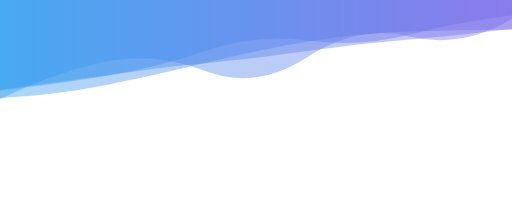
t = 0.00 s
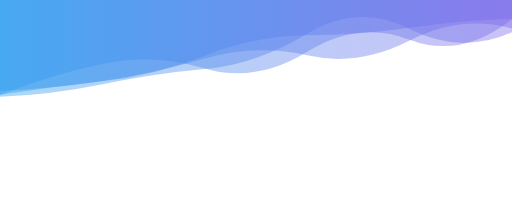
t = 1.67 s
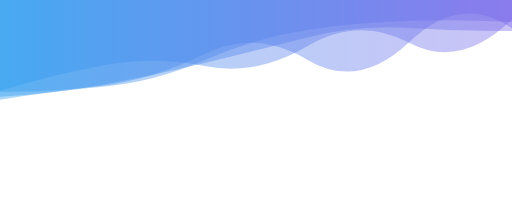
t = 3.33 s
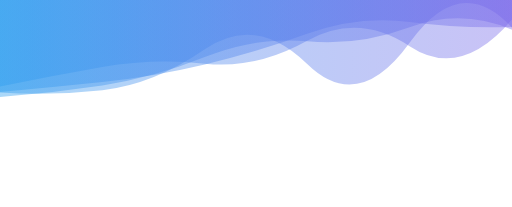
t = 5.00 s
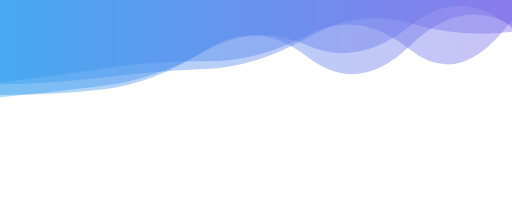
t = 6.66 s
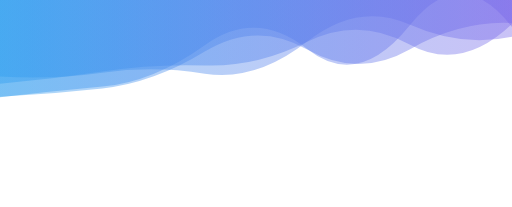
t = 8.33 s

The animated SVG that drew these frames (rendered in a browser with its animation timeline set to each time). Animation: 4 SMIL elements (animate=4); frames cover the first 8.33 s, repeats indefinitely.

<?xml version="1.0" encoding="utf-8"?>
<svg xmlns="http://www.w3.org/2000/svg" xmlns:xlink="http://www.w3.org/1999/xlink" style="margin: auto; background: rgb(255, 255, 255); display: block; z-index: 1; position: relative; shape-rendering: auto;" width="1987" height="803" preserveAspectRatio="xMidYMid" viewBox="0 0 1987 803">
<g transform="translate(993.5,401.5) scale(1,1) translate(-993.5,-401.5)"><linearGradient id="lg-0.6833464955700181" x1="0" x2="1" y1="0" y2="0">
  <stop stop-color="#2c9def" offset="0"></stop>
  <stop stop-color="#7967e9" offset="1"></stop>
</linearGradient><path d="" fill="url(#lg-0.6833464955700181)" opacity="0.4">
  <animate attributeName="d" dur="20s" repeatCount="indefinite" keyTimes="0;0.333;0.667;1" calcmod="spline" keySplines="0.2 0 0.2 1;0.2 0 0.2 1;0.2 0 0.2 1" begin="0s" values="M0 0L 0 384.8138004963854Q 198.7 285.88108189352084  397.4 241.66351303520707T 794.8 274.3352936915755T 1192.2 222.16066918519894T 1589.6 141.3808456411074T 1987 73.42512780612464L 1987 0 Z;M0 0L 0 319.50364928166175Q 198.7 297.95016200254327  397.4 266.3163371962215T 794.8 237.86547371146779T 1192.2 136.582826213748T 1589.6 191.35714909963315T 1987 76.51951030321584L 1987 0 Z;M0 0L 0 340.42028525624414Q 198.7 338.65265386532013  397.4 311.40116093221167T 794.8 302.4971052236741T 1192.2 237.85453733843138T 1589.6 115.00495334835662T 1987 142.59826241732029L 1987 0 Z;M0 0L 0 384.8138004963854Q 198.7 285.88108189352084  397.4 241.66351303520707T 794.8 274.3352936915755T 1192.2 222.16066918519894T 1589.6 141.3808456411074T 1987 73.42512780612464L 1987 0 Z"></animate>
</path><path d="" fill="url(#lg-0.6833464955700181)" opacity="0.4">
  <animate attributeName="d" dur="20s" repeatCount="indefinite" keyTimes="0;0.333;0.667;1" calcmod="spline" keySplines="0.2 0 0.2 1;0.2 0 0.2 1;0.2 0 0.2 1" begin="-25s" values="M0 0L 0 394.6076122260481Q 198.7 382.16502011832756  397.4 350.4446238727299T 794.8 174.07556060422502T 1192.2 256.1695508952159T 1589.6 152.24446918579662T 1987 82.68730818075522L 1987 0 Z;M0 0L 0 375.02130270431184Q 198.7 367.3953602162452  397.4 326.55250517147124T 794.8 267.83410545133495T 1192.2 130.42375582085552T 1589.6 112.20941048922688T 1987 125.46508144796545L 1987 0 Z;M0 0L 0 377.7094110556511Q 198.7 354.1370295515583  397.4 335.7926014811405T 794.8 174.95355841235298T 1192.2 189.9899635356191T 1589.6 98.73364392125774T 1987 104.35212499038141L 1987 0 Z;M0 0L 0 394.6076122260481Q 198.7 382.16502011832756  397.4 350.4446238727299T 794.8 174.07556060422502T 1192.2 256.1695508952159T 1589.6 152.24446918579662T 1987 82.68730818075522L 1987 0 Z"></animate>
</path><path d="" fill="url(#lg-0.6833464955700181)" opacity="0.4">
  <animate attributeName="d" dur="20s" repeatCount="indefinite" keyTimes="0;0.333;0.667;1" calcmod="spline" keySplines="0.2 0 0.2 1;0.2 0 0.2 1;0.2 0 0.2 1" begin="-50s" values="M0 0L 0 266.51143475901597Q 198.7 294.4816473668104  397.4 263.7080313896019T 794.8 303.33314146041846T 1192.2 176.21877574567694T 1589.6 100.23121853844259T 1987 162.10448485433864L 1987 0 Z;M0 0L 0 310.42797631584176Q 198.7 286.30281870840076  397.4 252.09373330085805T 794.8 165.43496976165937T 1192.2 198.0828546988064T 1589.6 186.9169231435201T 1987 34.0030850557244L 1987 0 Z;M0 0L 0 386.72156146633654Q 198.7 354.2501419774943  397.4 336.5032148973918T 794.8 232.54582125774655T 1192.2 116.21747917143045T 1589.6 80.35737643944691T 1987 85.09205754766998L 1987 0 Z;M0 0L 0 266.51143475901597Q 198.7 294.4816473668104  397.4 263.7080313896019T 794.8 303.33314146041846T 1192.2 176.21877574567694T 1589.6 100.23121853844259T 1987 162.10448485433864L 1987 0 Z"></animate>
</path><path d="" fill="url(#lg-0.6833464955700181)" opacity="0.4">
  <animate attributeName="d" dur="20s" repeatCount="indefinite" keyTimes="0;0.333;0.667;1" calcmod="spline" keySplines="0.2 0 0.2 1;0.2 0 0.2 1;0.2 0 0.2 1" begin="-75s" values="M0 0L 0 358.68368220328307Q 198.7 372.1320007836071  397.4 350.07200007505764T 794.8 191.17453084622372T 1192.2 248.29976066531066T 1589.6 166.07278310045615T 1987 107.67853699117006L 1987 0 Z;M0 0L 0 392.48603625556007Q 198.7 358.0556828637586  397.4 336.4979918083594T 794.8 209.00684421058327T 1192.2 134.6778153719523T 1589.6 217.05853164475T 1987 70.67566024058169L 1987 0 Z;M0 0L 0 348.184774431192Q 198.7 317.0785039353801  397.4 279.1629486021024T 794.8 262.7784753079942T 1192.2 180.97007970481218T 1589.6 148.72982584447277T 1987 113.18591665590219L 1987 0 Z;M0 0L 0 358.68368220328307Q 198.7 372.1320007836071  397.4 350.07200007505764T 794.8 191.17453084622372T 1192.2 248.29976066531066T 1589.6 166.07278310045615T 1987 107.67853699117006L 1987 0 Z"></animate>
</path></g>
</svg>
